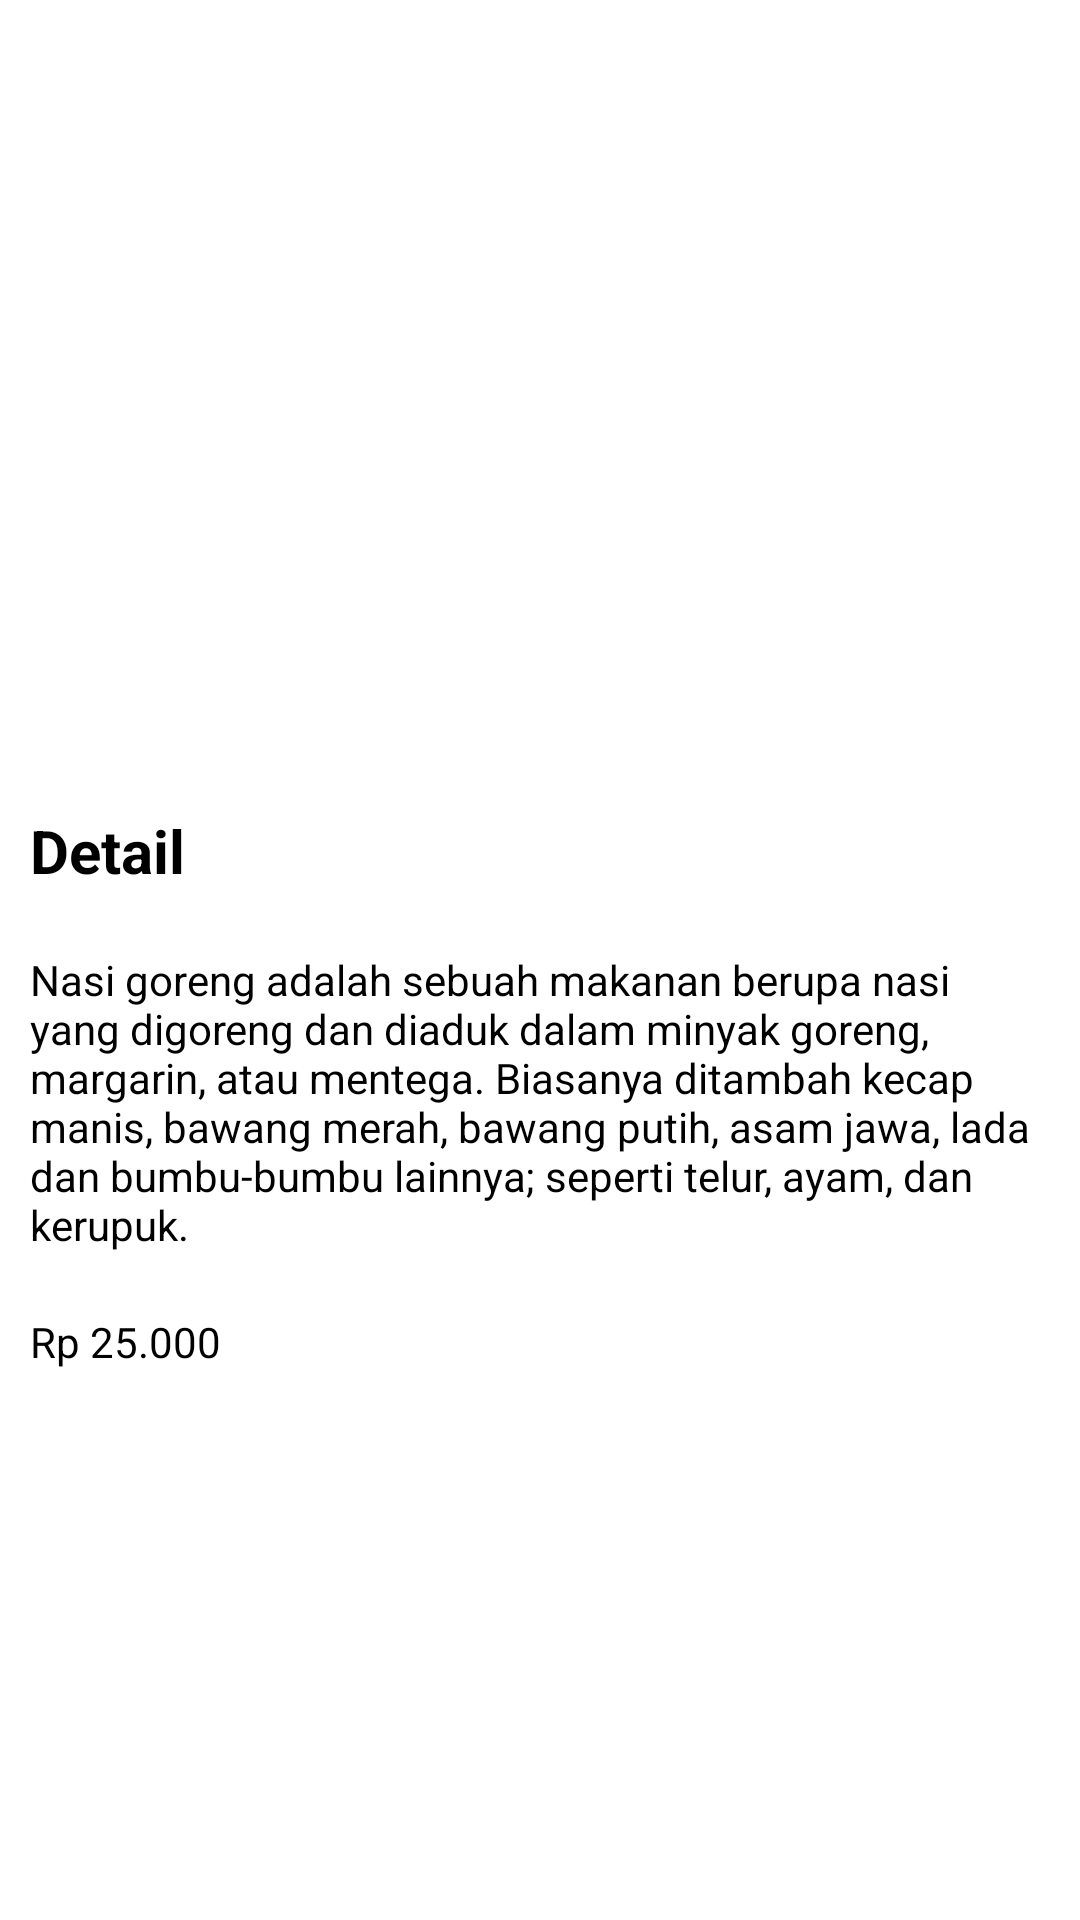

This screen was rendered from an Android layout file. Write that file and the resources it references.
<!-- AndroidManifest.xml: application theme Theme.MaterialApp -->
<!-- res/layout/activity_ket5.xml -->
<?xml version="1.0" encoding="utf-8"?>
<LinearLayout xmlns:android="http://schemas.android.com/apk/res/android"
    xmlns:app="http://schemas.android.com/apk/res-auto"
    xmlns:tools="http://schemas.android.com/tools"
    android:layout_width="match_parent"
    android:layout_height="match_parent"
    android:background="@color/white"
    android:orientation="vertical"
    tools:context=".ket5">


    <ImageView
        android:layout_width="match_parent"
        android:layout_height="250dp"
        android:src="@drawable/ng"
        android:scaleType="centerCrop"/>

    <TextView
        android:padding="10dp"
        android:layout_width="wrap_content"
        android:layout_marginTop="10dp"
        android:layout_height="wrap_content"
        android:text="Detail"
        android:textStyle="bold"
        android:textColor="@color/black"
        android:textSize="20sp"/>

    <TextView
        android:padding="10dp"
        android:layout_width="wrap_content"
        android:layout_height="wrap_content"
        android:textColor="@color/black"
        android:text="@string/tv_ket5"/>

    <TextView
        android:layout_width="wrap_content"
        android:layout_height="wrap_content"
        android:padding="10dp"
        android:text="Rp 25.000"
        android:textColor="@color/black" />

    <Button
        android:id="@+id/pesan5"
        android:layout_width="match_parent"
        android:layout_height="wrap_content"
        android:layout_marginTop="258dp"
        android:backgroundTint="#FFC107"
        android:text="Beli" />

</LinearLayout>
<!-- resources referenced by this layout -->
<resources>
  <string name="tv_ket5">Nasi goreng adalah sebuah makanan berupa nasi yang digoreng dan diaduk dalam minyak goreng, margarin, atau mentega. Biasanya ditambah kecap manis, bawang merah, bawang putih, asam jawa, lada dan bumbu-bumbu lainnya; seperti telur, ayam, dan kerupuk.</string>
  <style name="Theme.MaterialApp" parent="Theme.MaterialComponents.DayNight.DarkActionBar">
          
          <item name="colorPrimary">@color/purple_500</item>
          <item name="colorPrimaryVariant">@color/purple_700</item>
          <item name="colorOnPrimary">@color/white</item>
          
          <item name="colorSecondary">@color/teal_200</item>
          <item name="colorSecondaryVariant">@color/teal_700</item>
          <item name="colorOnSecondary">@color/black</item>
          
          <item name="android:statusBarColor" tools:targetApi="l">?attr/colorPrimaryVariant</item>
          
      </style>
  <!-- not gathered from this repository: default colours our renderer supplied (Android Studio template values) -->
  <color name="purple_500">#FF6200EE</color>
  <color name="purple_700">#FF3700B3</color>
  <color name="teal_200">#FF03DAC5</color>
  <color name="teal_700">#FF018786</color>
  <color name="black">#FF000000</color>
  <color name="white">#FFFFFFFF</color>
</resources>
